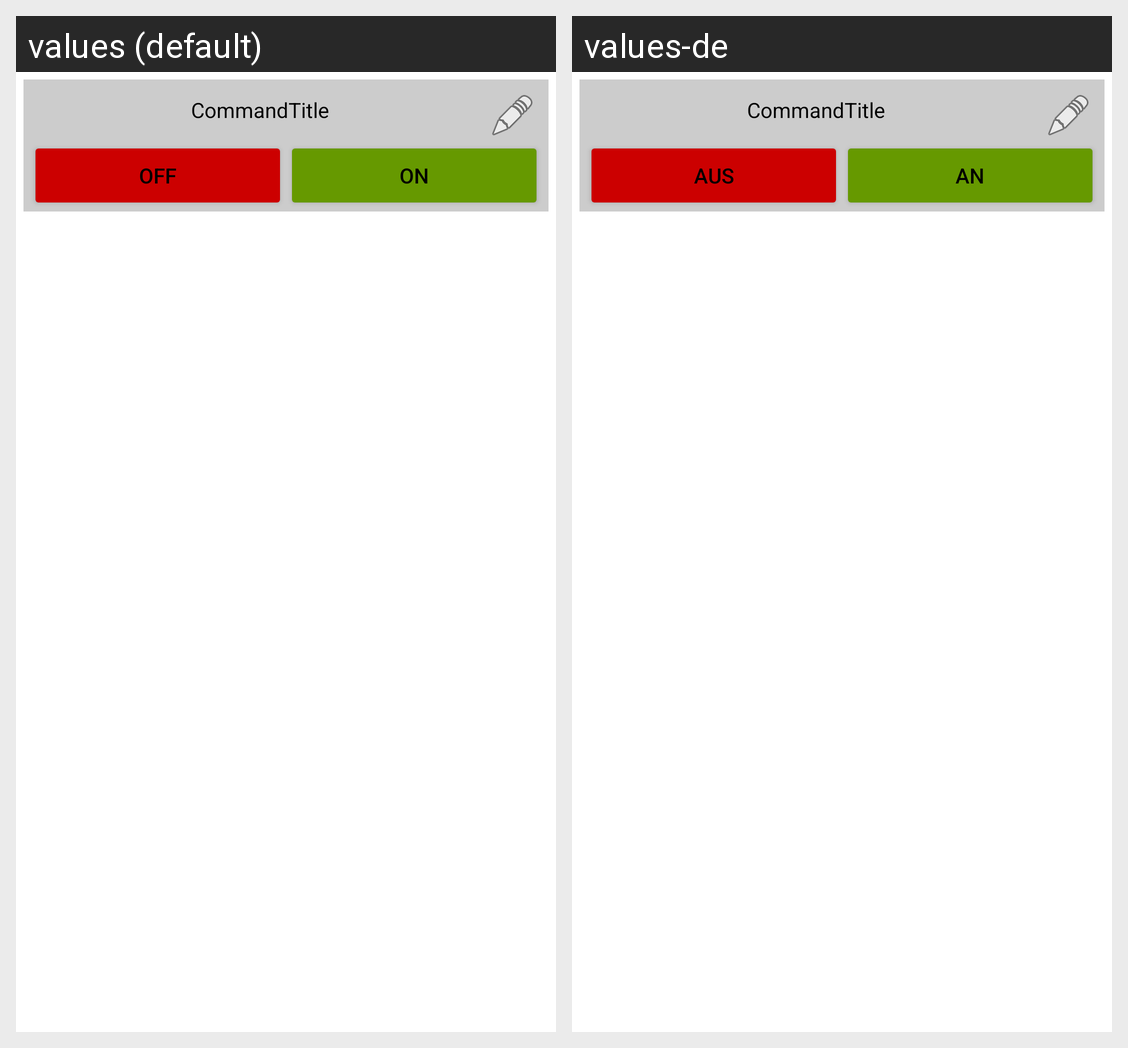

For this localized Android screen grid, give each drawn string resource with its value in every locale shown.
Android screen res/layout/command_item.xml rendered under 2 locales, left to right: values (default), values-de. Device: Nexus 5 (rendered at 1080×1920; each locale shown at half size, 540×960, under a caption strip naming it); theme AppTheme.
Strings drawn on this screen, with the default value and each locale's value (text and hints the layout hard-codes, and strings that could not be matched under every locale, appear in the picture but are not listed):

command_button_off
  values: off
  values-de: aus

command_button_on
  values: on
  values-de: an
